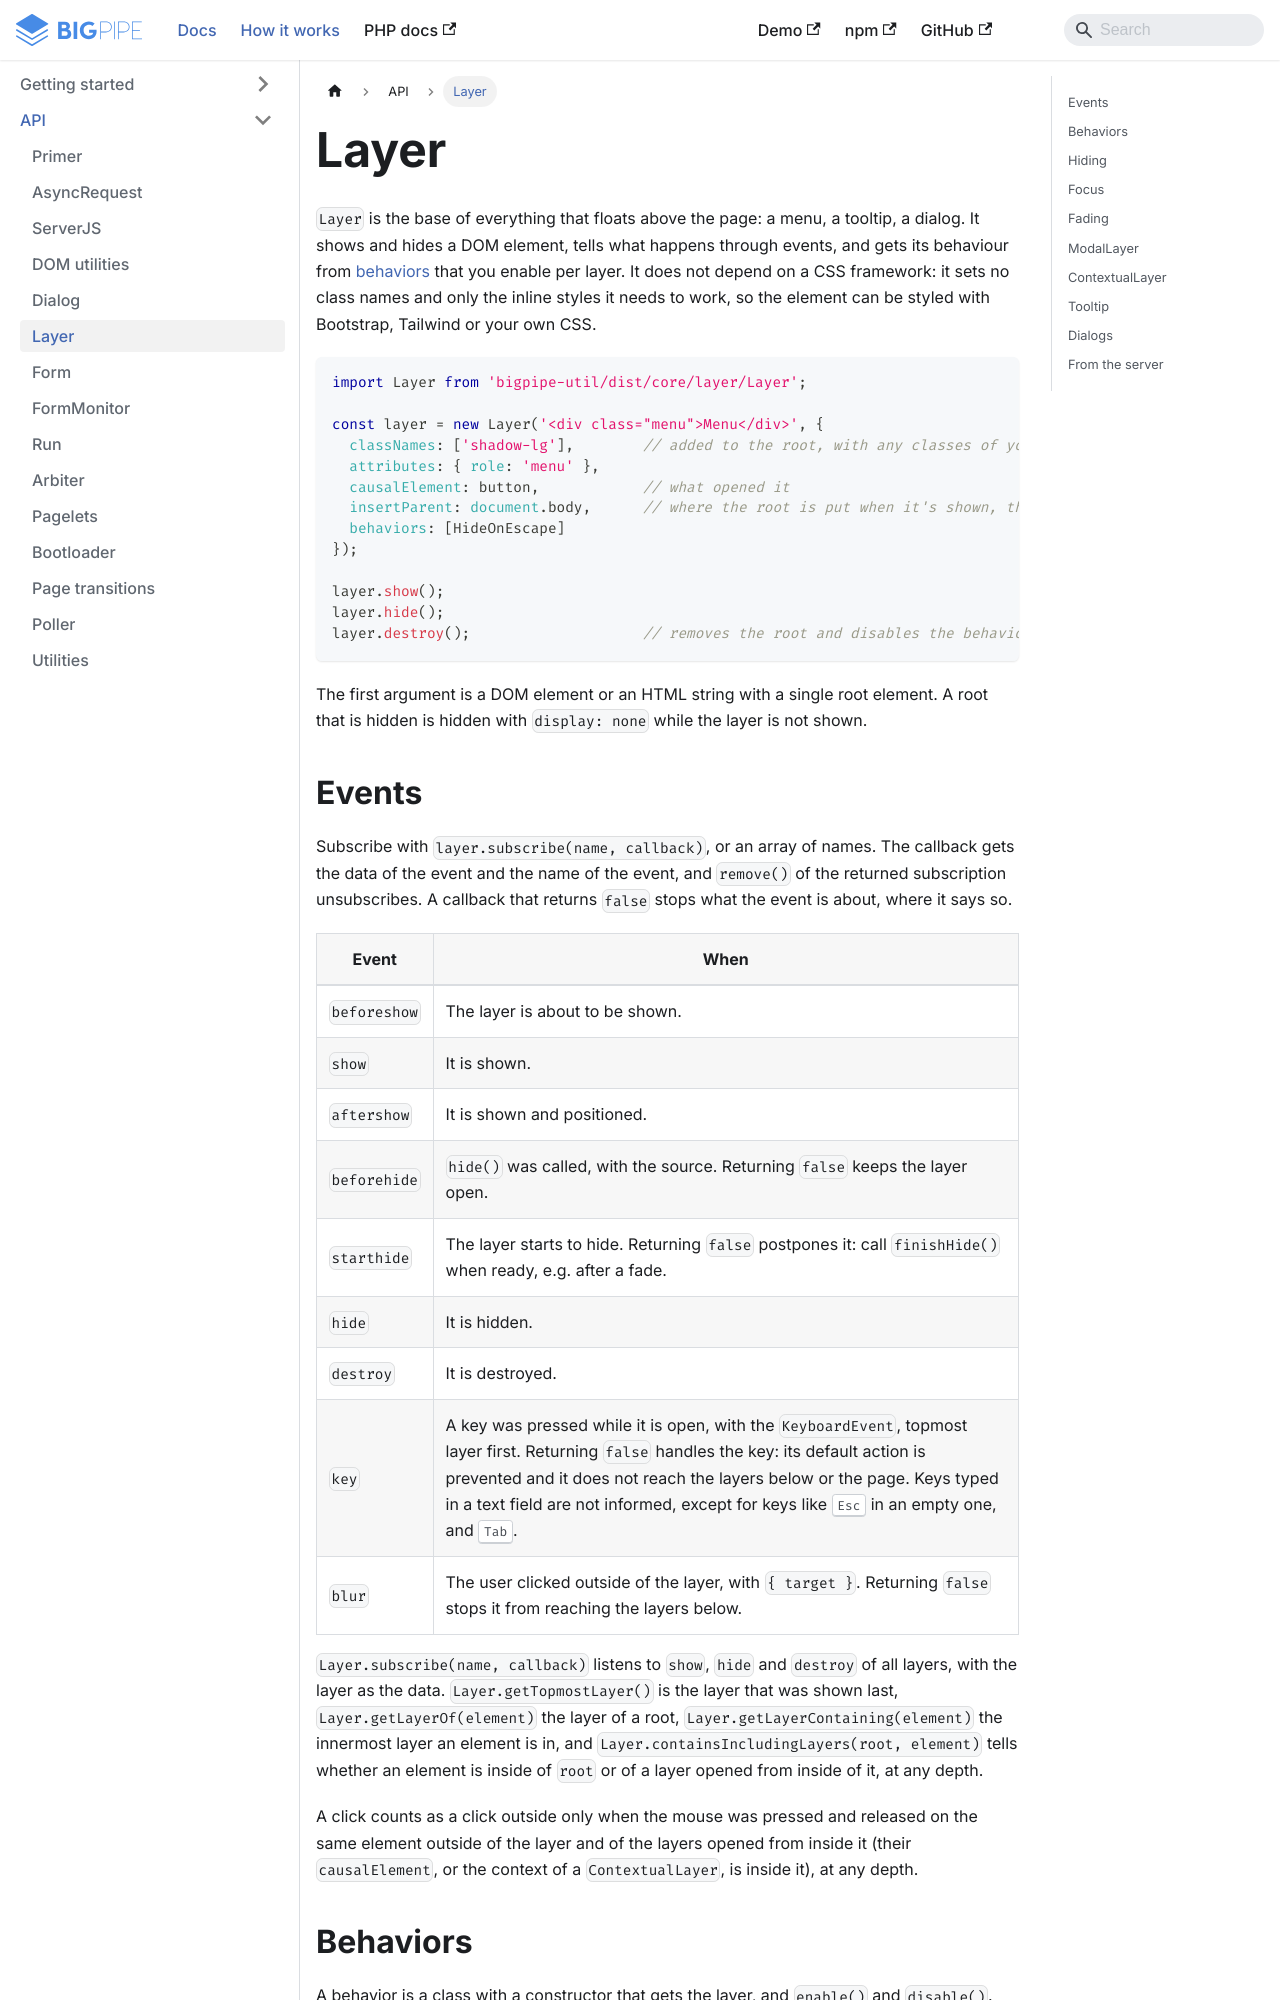

repository: richardDobron/bigpipe-util · page: docs/layer.html · generator: docusaurus

---
id: layer
title: Layer
sidebar_label: Layer
---

`Layer` is the base of everything that floats above the page: a menu, a tooltip, a dialog. It shows and hides a DOM
element, tells what happens through events, and gets its behaviour from [behaviors](#behaviors) that you enable per
layer. It does not depend on a CSS framework: it sets no class names and only the inline styles it needs to work, so
the element can be styled with Bootstrap, Tailwind or your own CSS.

```javascript
import Layer from 'bigpipe-util/dist/core/layer/Layer';

const layer = new Layer('<div class="menu">Menu</div>', {
  classNames: ['shadow-lg'],        // added to the root, with any classes of your own
  attributes: { role: 'menu' },
  causalElement: button,            // what opened it
  insertParent: document.body,      // where the root is put when it's shown, the body by default
  behaviors: [HideOnEscape]
});

layer.show();
layer.hide();
layer.destroy();                    // removes the root and disables the behaviors
```

The first argument is a DOM element or an HTML string with a single root element. A root that is hidden is hidden with
`display: none` while the layer is not shown.
